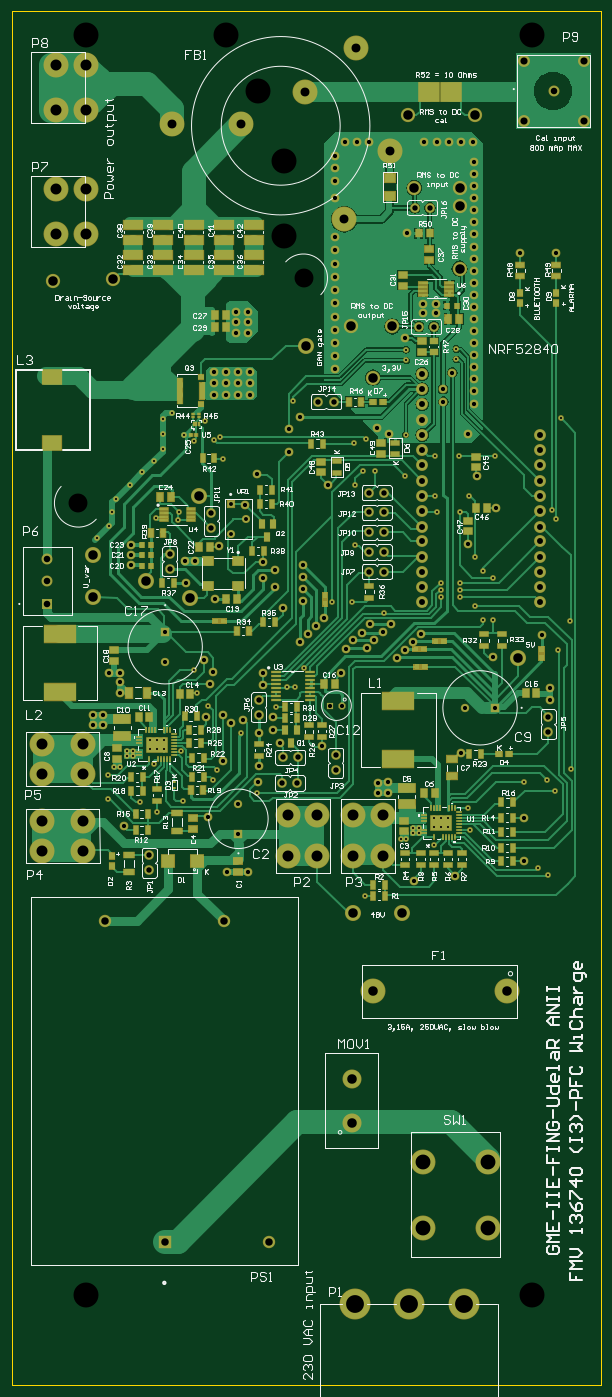
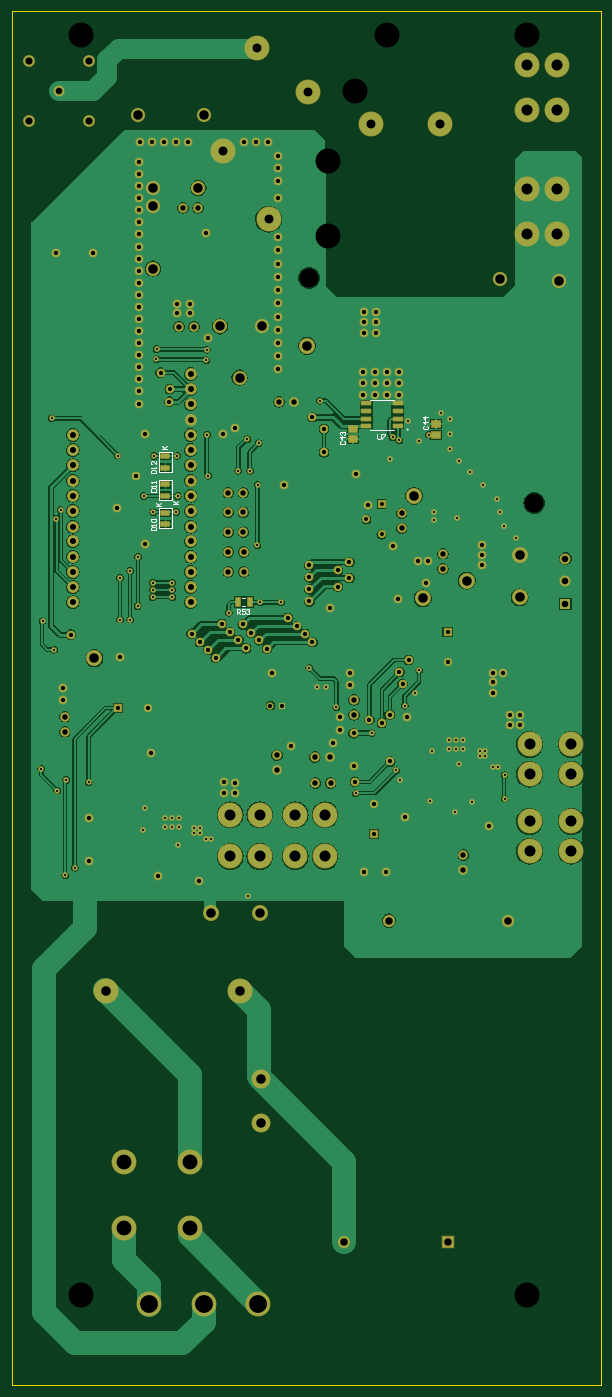
Circuit board: 10 layer files. Board 99.1 x 231.1 mm.
- bottom_copper: bottom_layer.GBL (96777 bytes)
- bottom_silk: bottom_overlay.GBO (3345 bytes)
- paste: bottom_paste.GBP (1211 bytes)
- bottom_mask: bottom_solder.GBS (11142 bytes)
- drill: drill_file.TXT (5296 bytes)
- outline: machanical_layer.GM1 (405 bytes)
- top_copper: top_layer.GTL (77700 bytes)
- top_silk: top_overlay.GTO (91827 bytes)
- paste: top_paste.GTP (8779 bytes)
- top_mask: top_solder.GTS (18524 bytes)

=== bottom_copper: bottom_layer.GBL (96777 bytes, source omitted) ===
=== bottom_silk: bottom_overlay.GBO ===
G04*
G04 #@! TF.GenerationSoftware,Altium Limited,Altium Designer,21.0.9 (235)*
G04*
G04 Layer_Color=32896*
%FSLAX24Y24*%
%MOIN*%
G70*
G04*
G04 #@! TF.SameCoordinates,2D4ACE21-508C-4F28-9509-530EA4604CDE*
G04*
G04*
G04 #@! TF.FilePolarity,Positive*
G04*
G01*
G75*
%ADD11C,0.0050*%
%ADD12C,0.0079*%
%ADD22C,0.0010*%
%ADD25C,0.0059*%
D11*
X29563Y60594D02*
X29737D01*
X29563Y61146D02*
X29737D01*
X19685Y74254D02*
X21255D01*
X19685Y72266D02*
X21255D01*
D12*
X18836Y72274D02*
G03*
X18836Y72274I-39J0D01*
G01*
D22*
X34430Y69490D02*
X34770D01*
X34430Y70800D02*
X35230D01*
Y69490D02*
Y70800D01*
X34770Y69490D02*
X35230D01*
X34430D02*
Y70800D01*
X35230Y67616D02*
Y68926D01*
X34430D02*
X34890D01*
X34430Y67616D02*
Y68926D01*
Y67616D02*
X35230D01*
X34890Y68926D02*
X35230D01*
X34430Y65746D02*
Y67056D01*
X34770Y65746D02*
X35230D01*
Y67056D01*
X34430D02*
X35230D01*
X34430Y65746D02*
X34770D01*
D25*
X30110Y60083D02*
Y60397D01*
X29952D01*
X29900Y60345D01*
Y60240D01*
X29952Y60188D01*
X30110D01*
X30005D02*
X29900Y60083D01*
X29585Y60397D02*
X29795D01*
Y60240D01*
X29690Y60292D01*
X29638D01*
X29585Y60240D01*
Y60135D01*
X29638Y60083D01*
X29742D01*
X29795Y60135D01*
X29480Y60345D02*
X29428Y60397D01*
X29323D01*
X29270Y60345D01*
Y60292D01*
X29323Y60240D01*
X29375D01*
X29323D01*
X29270Y60188D01*
Y60135D01*
X29323Y60083D01*
X29428D01*
X29480Y60135D01*
X35064Y70999D02*
X34749D01*
X34854D01*
X35064Y71209D01*
X34906Y71052D01*
X34749Y71209D01*
X34304Y67359D02*
X33989D01*
X34094D01*
X34304Y67569D01*
X34146Y67412D01*
X33989Y67569D01*
X35454Y67209D02*
X35139D01*
X35244D01*
X35454Y67419D01*
X35296Y67262D01*
X35139Y67419D01*
X35757Y69396D02*
X35443D01*
Y69554D01*
X35495Y69606D01*
X35705D01*
X35757Y69554D01*
Y69396D01*
X35443Y69711D02*
Y69816D01*
Y69764D01*
X35757D01*
X35705Y69711D01*
X35443Y70184D02*
Y69974D01*
X35652Y70184D01*
X35705D01*
X35757Y70131D01*
Y70026D01*
X35705Y69974D01*
X35757Y68169D02*
X35443D01*
Y68326D01*
X35495Y68379D01*
X35705D01*
X35757Y68326D01*
Y68169D01*
X35443Y68484D02*
Y68589D01*
Y68536D01*
X35757D01*
X35705Y68484D01*
X35443Y68746D02*
Y68851D01*
Y68799D01*
X35757D01*
X35705Y68746D01*
X35757Y65596D02*
X35443D01*
Y65754D01*
X35495Y65806D01*
X35705D01*
X35757Y65754D01*
Y65596D01*
X35443Y65911D02*
Y66016D01*
Y65964D01*
X35757D01*
X35705Y65911D01*
Y66174D02*
X35757Y66226D01*
Y66331D01*
X35705Y66384D01*
X35495D01*
X35443Y66331D01*
Y66226D01*
X35495Y66174D01*
X35705D01*
X20792Y71997D02*
Y71735D01*
X20740Y71683D01*
X20635D01*
X20582Y71735D01*
Y71997D01*
X20478D02*
X20268D01*
Y71945D01*
X20478Y71735D01*
Y71683D01*
X17735Y72520D02*
X17787Y72468D01*
Y72363D01*
X17735Y72310D01*
X17525D01*
X17473Y72363D01*
Y72468D01*
X17525Y72520D01*
X17473Y72782D02*
X17787D01*
X17630Y72625D01*
Y72835D01*
X17473Y73097D02*
X17787D01*
X17630Y72940D01*
Y73150D01*
X23215Y71510D02*
X23267Y71458D01*
Y71353D01*
X23215Y71300D01*
X23005D01*
X22953Y71353D01*
Y71458D01*
X23005Y71510D01*
X22953Y71772D02*
X23267D01*
X23110Y71615D01*
Y71825D01*
X23215Y71930D02*
X23267Y71982D01*
Y72087D01*
X23215Y72140D01*
X23162D01*
X23110Y72087D01*
Y72035D01*
Y72087D01*
X23058Y72140D01*
X23005D01*
X22953Y72087D01*
Y71982D01*
X23005Y71930D01*
M02*

=== paste: bottom_paste.GBP ===
G04*
G04 #@! TF.GenerationSoftware,Altium Limited,Altium Designer,21.0.9 (235)*
G04*
G04 Layer_Color=128*
%FSLAX24Y24*%
%MOIN*%
G70*
G04*
G04 #@! TF.SameCoordinates,2D4ACE21-508C-4F28-9509-530EA4604CDE*
G04*
G04*
G04 #@! TF.FilePolarity,Positive*
G04*
G01*
G75*
%ADD27R,0.0559X0.0425*%
%ADD35R,0.0551X0.0354*%
%ADD36R,0.0362X0.0559*%
%ADD43R,0.0579X0.0437*%
G04:AMPARAMS|DCode=183|XSize=62.2mil|YSize=23.6mil|CornerRadius=3mil|HoleSize=0mil|Usage=FLASHONLY|Rotation=0.000|XOffset=0mil|YOffset=0mil|HoleType=Round|Shape=RoundedRectangle|*
%AMROUNDEDRECTD183*
21,1,0.0622,0.0177,0,0,0.0*
21,1,0.0563,0.0236,0,0,0.0*
1,1,0.0059,0.0282,-0.0089*
1,1,0.0059,-0.0282,-0.0089*
1,1,0.0059,-0.0282,0.0089*
1,1,0.0059,0.0282,0.0089*
%
%ADD183ROUNDEDRECTD183*%
D27*
X22400Y71638D02*
D03*
Y72342D02*
D03*
D35*
X34830Y69766D02*
D03*
Y70514D02*
D03*
Y67902D02*
D03*
Y68650D02*
D03*
Y66770D02*
D03*
Y66022D02*
D03*
D36*
X29256Y60870D02*
D03*
X30044D02*
D03*
D43*
X16920Y71926D02*
D03*
Y72634D02*
D03*
D183*
X21521Y72510D02*
D03*
Y73010D02*
D03*
Y73510D02*
D03*
Y74010D02*
D03*
X19419Y73510D02*
D03*
Y73010D02*
D03*
Y72510D02*
D03*
Y74010D02*
D03*
M02*

=== bottom_mask: bottom_solder.GBS (11142 bytes, source omitted) ===
=== drill: drill_file.TXT ===
M48
;Layer_Color=9474304
;FILE_FORMAT=2:4
INCH,TZ
;TYPE=PLATED
T1F00S00C0.0140
T2F00S00C0.0260
T3F00S00C0.0276
T4F00S00C0.0280
T5F00S00C0.0360
T6F00S00C0.0394
T7F00S00C0.0433
T8F00S00C0.0472
T9F00S00C0.0494
T10F00S00C0.0591
T11F00S00C0.0630
T12F00S00C0.0728
T13F00S00C0.0984
T14F00S00C0.1181
;TYPE=NON_PLATED
T15F00S00C0.1252
T16F00S00C0.1654
%
T01
X29390Y41410
X31790Y45179
X32130
X32562Y45533
Y45873
X32942
Y45533
X33967Y45948
X34417
X34867
Y46548
X34417
X33967
X33972Y44787
X36350Y45750
X40835Y43253
X41475Y42754
X41998Y48371
X41415Y49074
X39915Y48924
X43055Y49804
X42195Y57694
X42975Y59594
X37840Y59694
X37175
X36660Y60580
X35660Y61180
Y61655
Y62130
X34395
Y61655
Y61180
X37840Y62450
X36180Y47220
X22245Y48194
X19290Y49050
X19553Y49716
X17190Y50970
X16050Y51100
Y51700
X15630Y46930
X17326Y47688
X18975Y53994
X18280Y54800
X18038Y56331
X21159Y52174
X23520Y53880
X24200Y55200
X24773Y55198
X25310Y56510
X27180Y60827
X28540
X30640Y60140
X15600Y51700
X15150
Y51100
X15600
X15420Y50110
X14030Y50630
Y50970
X13650
Y50630
X13130Y49940
X12790
X12375Y49394
Y47844
X14500Y47600
X15510Y66400
X12660Y66790
X12900Y67700
X13800Y68600
X14645Y69445
X15380Y70200
X12410Y65880
X11640Y65090
X17030Y66320
X17033Y66826
X15980Y71000
X15999Y71999
X16000Y73000
X16600Y73400
X17411Y71949
X18060Y71540
X19360Y71560
X19770Y71770
X19960Y70340
X18760Y72820
X24620Y74190
X28650Y71378
X29425Y71644
X29225Y69544
X30025
X28730Y68640
X28749Y64601
X34120Y66820
X34009Y67877
X36270Y67880
X35650Y66810
X35580Y70530
X34050Y70550
X32075Y71944
X32000Y69219
X38004Y70560
X42370Y73030
X41780Y66969
X42050Y66380
X36650Y63870
X37170Y62920
X35430Y76940
X35420Y77610
X32096Y77562
X32120Y76870
T02
X20525Y65331
Y67331
X21525Y66331
T03
X21000Y45516
X36016Y53850
X37984
X27884Y54000
X27096
X21000Y47484
X16150Y56909
Y58878
T04
X13400Y46000
X19000Y46630
X20257Y42955
X21657
X32600Y42400
X35350Y42730
X39890Y43680
Y46580
X35760Y50840
X37870Y57220
X41100Y58700
X41620Y55160
Y54360
X31500Y57160
X32000Y57710
X32550Y58210
X33100Y58760
X30550Y58850
X30000Y58350
X29500Y57800
X29164Y58824
X28614Y58324
X28114Y57774
X27800Y56130
X25100Y58200
X25600Y58750
X26150Y59250
X26700Y59800
X25300Y60900
Y61700
X23400Y61875
X22650Y62450
X23920Y60430
X19450Y61050
X17546Y62150
X18720Y57010
X19340Y56220
X19130Y55440
X18850Y53250
X19970Y53400
X20500Y52850
X21320Y53070
X22370Y52170
X23290Y52400
Y53230
X23720Y51530
X22370Y50030
X22290Y48950
X19950Y50300
X26540Y51290
X30213Y48895
Y48185
X30933Y48197
Y48907
X31100Y59400
X29714Y59374
X22620Y56126
Y55370
X13140Y55570
X13150Y56190
X12450
X13140Y54820
X12015Y53400
X11347
Y52700
X12015
X13870Y63280
Y63988
Y64650
X17430Y63580
X18140
X19740Y64550
X22650Y63500
X23400Y62950
X25300Y63300
Y62500
X26964Y68620
X24330Y70780
Y72330
X25100Y73100
X21770Y74600
X21760Y75370
Y76090
X20961
Y75370
X20971Y74600
X20172
X20162Y75370
Y76090
X19363
Y75370
X19373Y74600
X22200Y69350
X21450Y67300
X30197Y72412
X30997Y72012
X27408Y76267
Y77142
Y78016
X36600Y78000
Y77200
Y76400
Y75600
Y74800
Y74000
X34570Y74130
X34550Y74960
X35159Y76057
X36197Y72012
X36770Y69180
X38052Y67090
X36190Y64730
X36600Y78800
Y79600
Y80400
Y81200
Y82000
Y82800
Y83600
Y84400
Y85200
Y86000
Y86800
Y87600
Y88400
Y89230
Y90030
X36520Y91340
X35720
X34920
X34120
X33320
X32160Y85310
X33240Y80620
Y79980
X34060
Y80620
X32010Y78350
X39650Y84000
X42060
X27408Y84139
Y85014
Y83264
Y82390
Y81515
Y80640
Y79766
Y78891
X21651Y78693
Y79377
Y80061
X20864
Y79377
Y78693
X27408Y87638
X27410Y88750
Y89580
Y90380
X28060Y91300
X28860
X29660
T05
X15100Y43100
Y44100
X41510Y52270
Y53270
X27450Y50710
Y49710
X24900Y48870
X23900
X23936Y50589
X24936
X22350Y53384
Y54384
X19190Y65730
Y66730
X16460Y64060
Y63060
X29660Y62860
X30660
Y64170
X29660
X29670Y65480
X30670
Y66790
X29670
Y68100
X30670
X27300Y74110
X26300
X32937Y79100
X33937
X33670Y86960
X32670
T06
X33171Y60841
Y61849
X40974
Y60841
Y62857
Y63864
Y64872
Y65841
Y66884
Y67892
Y68900
Y69908
Y70916
Y71924
X33171
Y72931
Y73939
Y74947
Y75955
Y70916
Y69908
Y68900
Y67892
Y66884
Y65841
Y64872
Y63864
Y62857
T07
X8340Y60730
Y62230
Y63730
X41872Y94708
T08
X39884Y92720
X43860
Y96696
X39884
T09
X16110Y18500
X23000
X12173Y39760
X20047
T10
X16630Y92520
X21190
X31020Y90730
X28000Y86220
X25410Y94620
X28760Y97530
T11
X28500Y26347
Y29300
X29881Y35080
X28580Y40230
X31820
X38779Y35080
X39540Y57130
X17790Y61100
X14880Y62280
X11380Y61160
Y63990
X18370Y67890
X25450Y77830
X29927Y75722
X35644Y82938
Y87090
Y88280
X32650
X32260Y93100
X36650
X31200Y79110
X28470
X12680Y82230
X8740Y82100
T12
X7964Y44366
Y46334
X10723
Y44366
X24266Y44007
X26234
X28576
X30544
Y46766
X28576
X26234
X24266
X10723Y49466
Y51434
X7964
Y49466
X8906Y85244
X10874
Y88196
X8906
Y93454
X10874
Y96406
X8906
T13
X33220Y19435
Y23765
X37551
Y19435
T14
X28690Y14400
X32300
X35910
T15
X10405Y67410
X25310Y82316
T16
X10921Y14938
X40449
X24040Y85120
Y90040
X10921Y98425
X20150Y98380
X22300Y94670
X40449Y98425
M30

=== outline: machanical_layer.GM1 ===
G04*
G04 #@! TF.GenerationSoftware,Altium Limited,Altium Designer,21.0.9 (235)*
G04*
G04 Layer_Color=16711935*
%FSLAX24Y24*%
%MOIN*%
G70*
G04*
G04 #@! TF.SameCoordinates,2D4ACE21-508C-4F28-9509-530EA4604CDE*
G04*
G04*
G04 #@! TF.FilePolarity,Positive*
G04*
G01*
G75*
%ADD13C,0.0039*%
D13*
X6000Y9000D02*
X45000D01*
Y100000D01*
X6000D02*
X45000D01*
X6000Y9000D02*
Y100000D01*
M02*

=== top_copper: top_layer.GTL (77700 bytes, source omitted) ===
=== top_silk: top_overlay.GTO (91827 bytes, source omitted) ===
=== paste: top_paste.GTP (8779 bytes, source omitted) ===
=== top_mask: top_solder.GTS (18524 bytes, source omitted) ===
